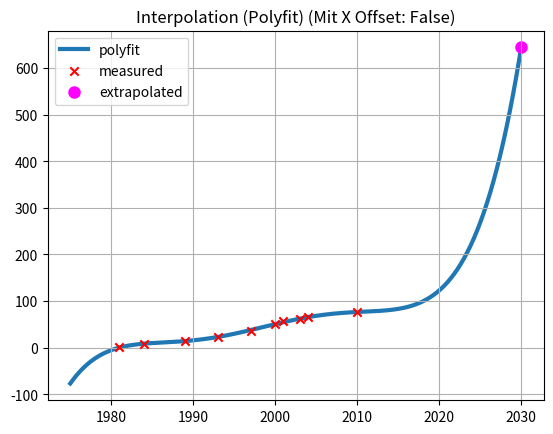
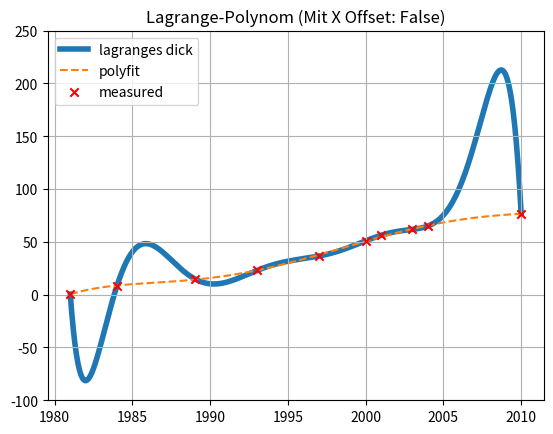

Python code for these plots, in order:
import numpy as np
import matplotlib.pyplot as plt

"""
=======================================================================================================================
INPUT
=======================================================================================================================
"""

x_offset_Enabled = False

x_in = np.array([1981, 1984, 1989, 1993, 1997, 2000, 2001, 2003, 2004, 2010])
y_in = np.array([0.5, 8.2, 15, 22.9, 36.6, 51, 56.3, 61.8, 65, 76.7], dtype=np.float64)

# Erster Plot
x_b_min = 1975
x_b_max = 2030 # * extrapolated value
x_b_arange_value = 0.1

# Zweiter Plot
x_c_min = 1981
x_c_max = 2010.1 # + 0.1, damit Kurve bis zum Wert geht
x_c_arange_value = 0.1

x_c_ylim_b = 250
x_c_ylim_a = -100
"""
=======================================================================================================================
"""
if x_offset_Enabled:
    # offsetValue = 1850
    offsetValue = x_in[0]
    x_b_min = x_b_min - offsetValue
    x_b_max = x_b_max - offsetValue  # * extrapolated value
    x_c_min = x_c_min - offsetValue
    x_c_max = x_c_max - offsetValue  # + 0.1, damit Kurve bis zum Wert geht
    x_in = np.array([item - offsetValue for item in x_in])
coeff = np.polyfit(x_in, y_in, x_in.shape[0] - 1)

x_b = np.arange(x_b_min, x_b_max, x_b_arange_value)
x_c = np.arange(x_c_min, x_c_max, x_c_arange_value)
print(f"{x_c_min=}")
print(f"{x_c_max=}")
print(f"{x_c_arange_value=}")
print(f"{x_c=}")
print(f"{coeff=}")

plt.figure(1)
plt.grid()
plt.title(f'Interpolation (Polyfit) (Mit X Offset: {x_offset_Enabled})')
plt.plot(x_b, np.polyval(coeff, x_b), zorder=0, linewidth=3,  label='polyfit')
plt.scatter(x_in, y_in, marker='x', color='r', zorder=9, label='measured')
plt.scatter(x_b_max, np.polyval(coeff, x_b_max), marker='o', color='fuchsia', zorder=1, label='extrapolated', lw=3)
plt.legend()
plt.show()

""" 
b) Was ist der Schätzwert für 2020, basierend auf Ihrem Resultat aus a)? Ist das realistisch, und können solche
   Polynome hoher Ordnung für Schätzwerte ausserhalb des Intervalls der vorhandenen Datenwerte benutzt
   werden? 

A: Der interpolierte Wert beträgt ca. 125, was bedeuten würde, dass 125% aller Haushalte einen PC besitzen
   Dies ist offensichtlich keine sinnvolle Angabe. Diese Methode ist wohl nur für die Interpolation, aber nicht
   für die Extrapolation von fehlenden Werten sinnvoll.

"""


def lagrange_int(x, y, x_int):
    return [np.sum([y[i] * np.prod([(x_int_i - x[j] * 1.0) / (x[i] - x[j]) for j in range(x.shape[0]) if j != i]) for i in range(x.shape[0])]) for x_int_i in x_int]


plt.figure(2)
plt.grid()
plt.title(f'Lagrange-Polynom (Mit X Offset: {x_offset_Enabled})')
plt.plot(x_c, lagrange_int(x_in, y_in, x_c), zorder=0, linewidth=4, label="".join([chr(item) for item in [108,97,103,114,97,110,103,101,115,32,100,105,99,107]]))
plt.plot(x_c, np.polyval(coeff, x_c), zorder=1, label='polyfit', linestyle='--')
plt.scatter(x_in, y_in, marker='x', color='r', zorder=2, label='measured')
plt.ylim([x_c_ylim_a, x_c_ylim_b])
plt.legend()
plt.show()

"""
c) Was stellen Sie im Vergleich der beiden Methoden fest? 

A: Das Lagrange-Polynom oszilliert im Bereich der äusseren Messwerte stark und bietet dort auch bei der Interpolation
   keine guten Näherungswerte.
"""
exit()
